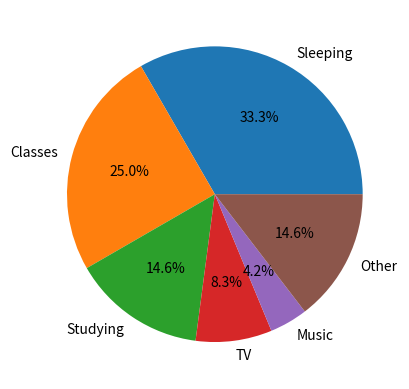

This figure's Python source:
#import somes tools in Python for making graphs
#In this session, since we want to change the time freely, so we need a variable to save values
#In the list, each string represents a variable
import numpy as py #inport python tools
import matplotlib.pyplot as plt #import python tools
sleep = 8
classes = 6
study = 3.5
tv = 2
music = 1
other = 3.5
Average_day = {"Sleeping":sleep,"Classes":classes,"Studying":study,"TV":tv,"Music":music,"Other":other} #make a dictionary to record the data which can be changed by the variables
print(Average_day)
Hours_types = ["Sleeping","Classes","Studying","TV","Music","Other"] #make a list of types of hours spending
Hours = [sleep,classes,study,tv,music,other] #make a list of hours spending variables
plt.pie(Hours, labels = Hours_types,autopct='%1.1f%%') #use pie graph that is included in the matplotlib
plt.show() #show the graph in a new window
plt.clf() #close the graph
